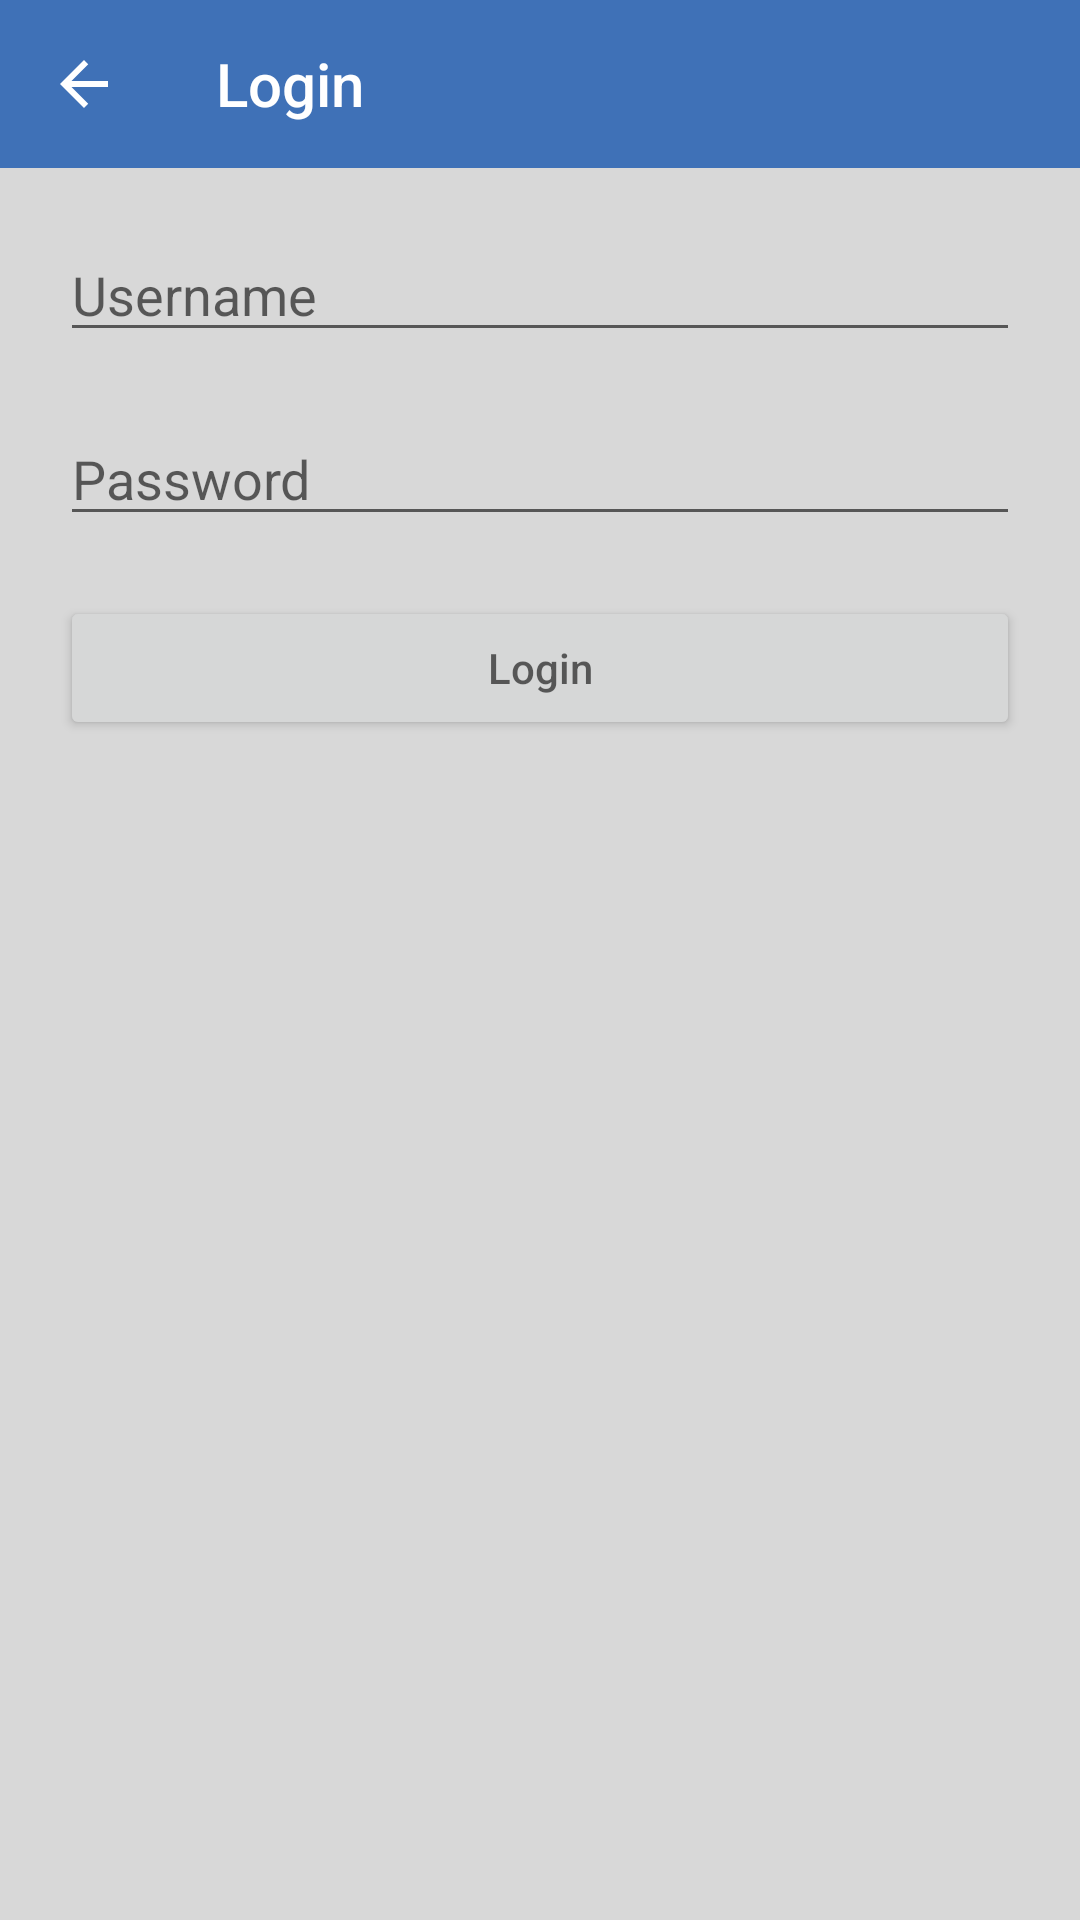

The Android layout XML behind this screen, and the referenced resources:
<!-- AndroidManifest.xml: application theme AppTheme -->
<!-- res/layout/activity_login.xml -->
<?xml version="1.0" encoding="utf-8"?>
<LinearLayout xmlns:android="http://schemas.android.com/apk/res/android"
    xmlns:app="http://schemas.android.com/apk/res-auto"
    android:id="@+id/constraintLayout"
    android:layout_width="match_parent"
    android:layout_height="match_parent"
    android:gravity="center_horizontal"
    android:orientation="vertical">

    <android.support.v7.widget.Toolbar
        android:id="@+id/toolbar"
        android:layout_width="match_parent"
        android:layout_height="?attr/actionBarSize"
        android:background="?attr/colorPrimary"
        android:minHeight="?attr/actionBarSize"
        app:navigationIcon="@drawable/ic_arrow_back_white_24dp"
        app:title="@string/login"
        android:theme="?attr/actionBarTheme" />

    <EditText
        android:id="@+id/username"
        android:layout_marginLeft="20dp"
        android:layout_marginRight="20dp"
        android:hint="@string/username"
        android:layout_marginTop="20dp"
        android:layout_width="match_parent"
        android:layout_height="wrap_content" />

    <EditText
        android:id="@+id/password"
        android:layout_marginLeft="20dp"
        android:layout_marginRight="20dp"
        android:hint="@string/password"
        android:layout_marginTop="20dp"
        android:layout_width="match_parent"
        android:layout_height="wrap_content"
        android:inputType="textPassword" />

    <Button
        android:id="@+id/login_button"
        android:layout_marginLeft="20dp"
        android:layout_marginRight="20dp"
        android:hint="@string/login"
        android:layout_marginTop="20dp"
        android:layout_width="match_parent"
        android:layout_height="wrap_content" />

</LinearLayout>
<!-- resources referenced by this layout -->
<resources>
  <!-- drawable ic_arrow_back_white_24dp (drawable-anydpi) -->
  <vector xmlns:android="http://schemas.android.com/apk/res/android"
      android:width="24dp"
      android:height="24dp"
      android:autoMirrored="true"
      android:viewportHeight="24.0"
      android:viewportWidth="24.0">
      <path
          android:fillColor="#FFFFFF"
          android:pathData="M20,11H7.83l5.59,-5.59L12,4l-8,8 8,8 1.41,-1.41L7.83,13H20v-2z" />
  </vector>
  <string name="login">Login</string>
  <string name="password">Password</string>
  <string name="username">Username</string>
  <style name="AppTheme" parent="Theme.AppCompat.Light.DarkActionBar">
          
          <item name="colorPrimary">@color/colorPrimary</item>
          <item name="colorPrimaryDark">@color/colorPrimaryDark</item>
          <item name="colorAccent">@color/colorAccent</item>
          <item name="android:windowBackground">@color/grey_smoke</item>
          <item name="windowActionBar">false</item>
          <item name="windowNoTitle">true</item>
      </style>
  <color name="colorPrimary">#3F71B7</color>
  <color name="colorPrimaryDark">#303F9F</color>
  <color name="colorAccent">#FF4081</color>
  <color name="grey_smoke">#D8D8D8</color>
</resources>
